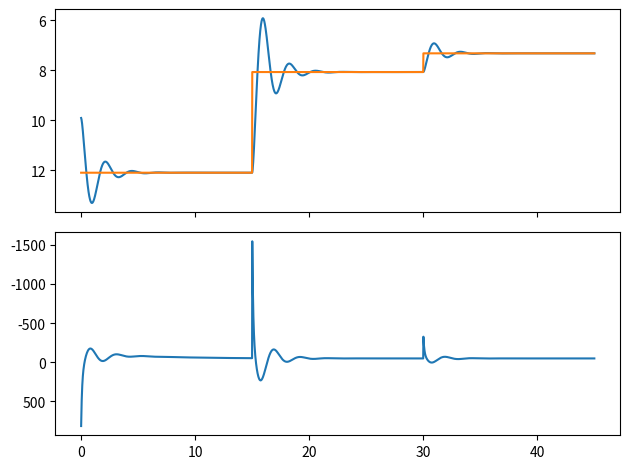

The script that saved this image: (Note: this script raises an exception after producing the figure.)
import numpy as np
import scipy as sp
import matplotlib.pyplot as plt


# Create a mass-spring-damper toy problem

class System:
    def __init__(self, m, k, c, l0=0, g=9.81):
        self.m = m
        self.k = k
        self.c = c
        self.l0 = l0
        self.g = g
        self.u = m * g + k * l0

        self.A = np.array([[0., 1.], [-k / m, -c / m]])
        self.B = np.array([[0., 1 / m]]).T
        self.C = np.array([[1., 0.]])
        self.D = np.array([[0.]])
        self.sys = sp.signal.StateSpace(self.A, self.B, self.C, self.D)

    def response(self, s, a=0, dt=0.01, do_update=False):
        _, _, s = sp.signal.lsim(self.sys, 2 * [self.u + a], [0, dt], s)

        if do_update:
            self.update()

        return s[-1]

    def update(self):
        self.k *= 0.995
        self.c *= 0.995
        self.l0 += 1 / self.l0
        self.u = self.m * self.g + self.k * self.l0

        self.A = np.array([[0., 1.], [-self.k / self.m, -self.c / self.m]])
        self.B = np.array([[0., 1 / self.m]]).T
        self.C = np.array([[1., 0.]])
        self.D = np.array([[0.]])
        self.sys = sp.signal.StateSpace(self.A, self.B, self.C, self.D)


class PIDController:
    def __init__(self, kp, kd, ki):
        self.kp = kp
        self.kd = kd
        self.ki = ki
        self.integral_error = 0.

    def compute_control(self, current_state, target_pos, dt):
        position_error = target_pos - current_state[0]
        velocity_error = -current_state[1]
        self.integral_error += position_error * dt

        control_action = self.kp * position_error + self.kd * velocity_error + self.ki * self.integral_error

        return control_action


def main():
    np.random.seed(15)

    system = System(5, 10, 3, 5)
    controller = PIDController(350, 107.5, 1257)

    dt = 1 / 60
    x0 = [9.9, 0]  # 9.9 was found to be the steady state
    signal = []
    targets = []
    controls = []
    t = np.arange(0, 45, dt)
    target = None

    for ti in t:
        if ti % 15 == 0:
            target = np.random.rand(1) * 6 + 7
        targets.append(target)
        a = controller.compute_control(x0, target, dt)
        controls.append(a)
        x = system.response(x0, a, do_update=True)
        signal.append(x)
        x0 = x

    signal = np.asarray(signal)

    fig, ax = plt.subplots(2, 1, sharex=True)

    ax[0].plot(t, signal[:, 0])
    ax[0].plot(t, targets)
    ax[0].invert_yaxis()

    ax[1].plot(t, controls)
    ax[1].invert_yaxis()

    fig.tight_layout()
    plt.savefig("./tmp/plot.png", dpi=300)

    # # System identification
    # z = c / (2 * np.sqrt(m * k))
    # wn = np.sqrt(k / m) * np.sqrt(1 - z ** 2)


if __name__ is "__main__":
    main()
